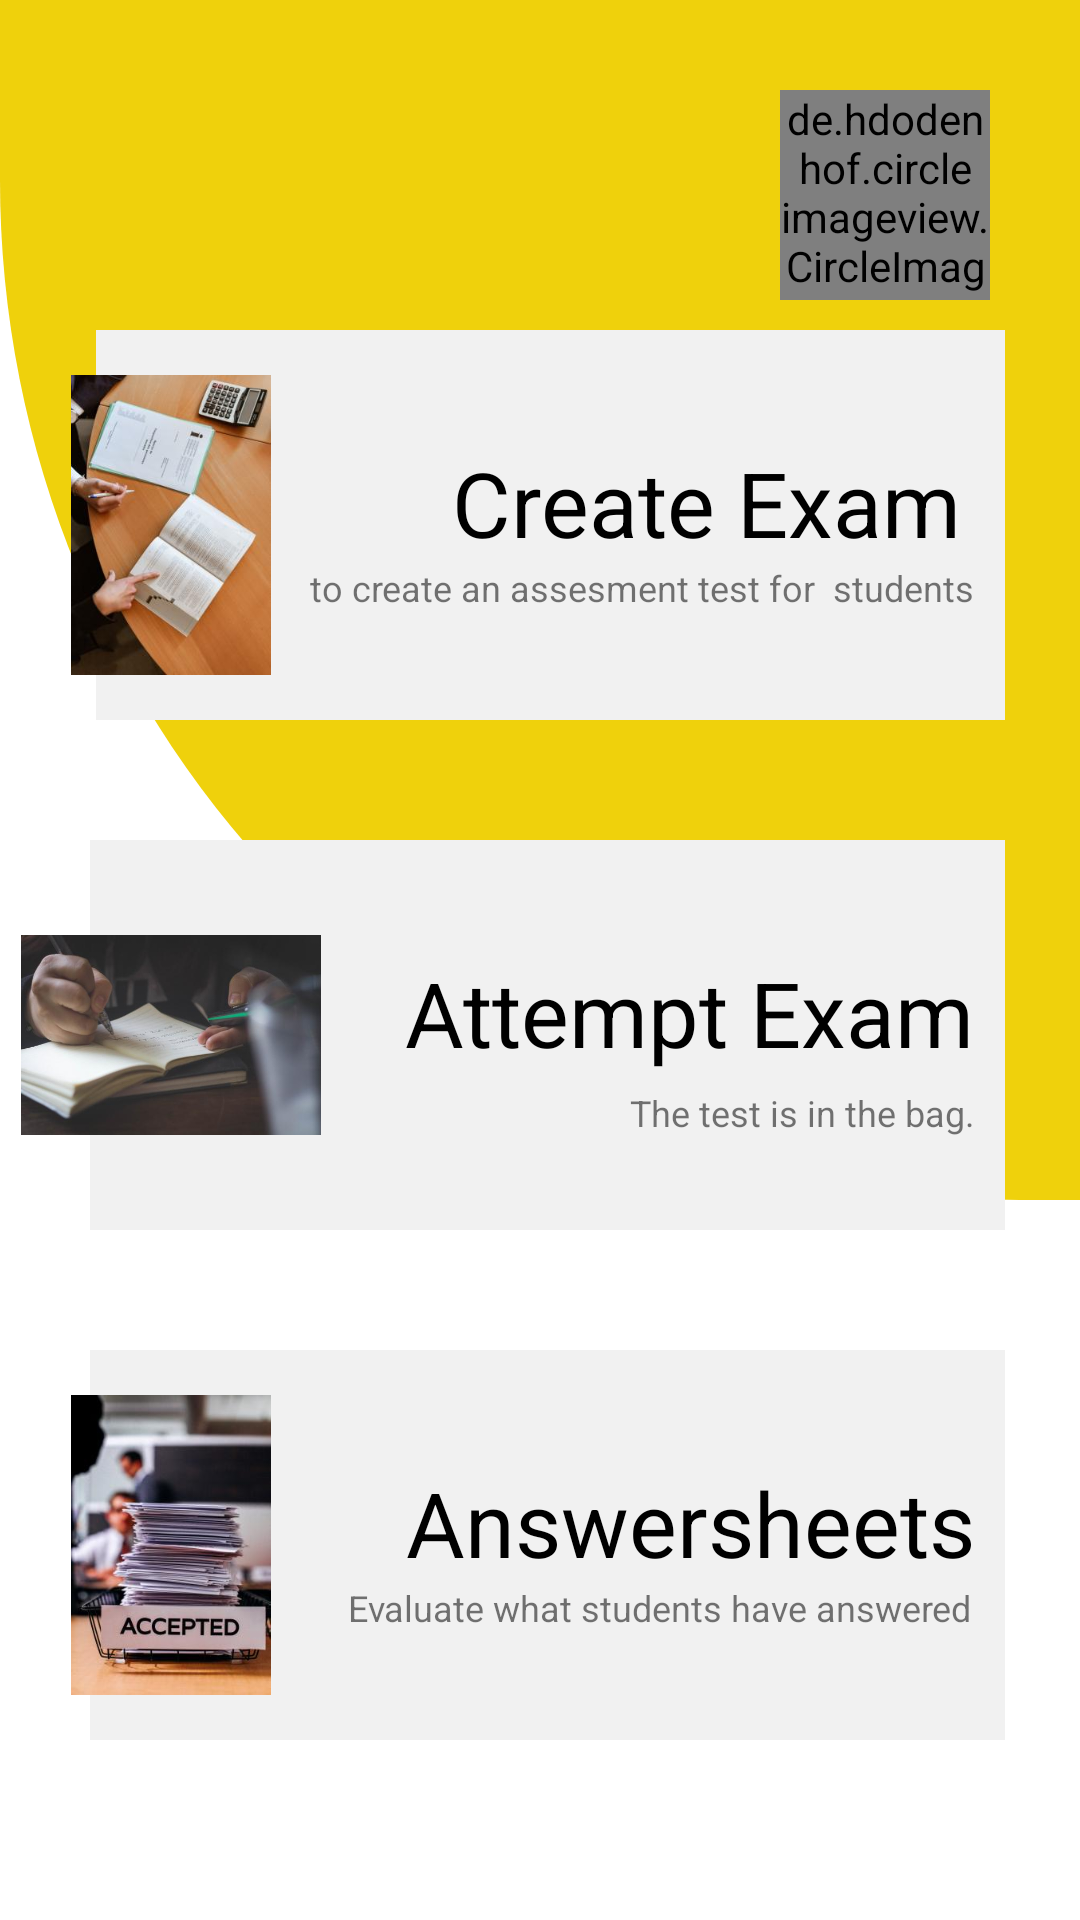

This screen was rendered from an Android layout file. Write that file and the resources it references.
<!-- AndroidManifest.xml: application theme Theme.QurantineExam -->
<!-- res/layout/activity_dashboard.xml -->
<?xml version="1.0" encoding="utf-8"?>
<androidx.constraintlayout.widget.ConstraintLayout xmlns:android="http://schemas.android.com/apk/res/android"
    xmlns:app="http://schemas.android.com/apk/res-auto"
    xmlns:tools="http://schemas.android.com/tools"
    android:layout_width="match_parent"
    android:layout_height="match_parent"
    tools:context=".DashboardAct">

    <androidx.constraintlayout.widget.ConstraintLayout
        android:layout_width="match_parent"
        android:layout_height="400dp"
        android:background="@drawable/dashbackg"
        app:layout_constraintLeft_toLeftOf="parent"
        app:layout_constraintRight_toRightOf="parent"
        app:layout_constraintTop_toTopOf="parent">

        <ImageView
            android:layout_width="35dp"
            android:layout_height="35dp"
            app:layout_constraintTop_toTopOf="parent"
            app:layout_constraintLeft_toLeftOf="parent"
            android:layout_marginTop="40dp"
            android:layout_marginLeft="40dp"
            android:src="@drawable/ic_baseline_arrow_back_ios_24"/>



        <de.hdodenhof.circleimageview.CircleImageView
            android:layout_width="70dp"
            android:layout_height="70dp"
            app:layout_constraintRight_toRightOf="parent"
            android:layout_marginRight="30dp"
            android:src="@drawable/hair4"
            android:layout_marginTop="30dp"
            android:id="@+id/profileimg"
            app:layout_constraintTop_toTopOf="parent"/>


    </androidx.constraintlayout.widget.ConstraintLayout>
    <ImageView
        android:layout_width="130dp"
        android:layout_height="130dp"
        android:layout_marginBottom="30dp"
        app:layout_constraintBottom_toTopOf="@id/layoutforcreateExam"
        app:layout_constraintRight_toRightOf="parent"
        app:layout_constraintLeft_toLeftOf="parent"
        android:src="@drawable/study"/>
    <androidx.constraintlayout.widget.ConstraintLayout
        android:id="@+id/layoutforcreateExam"
        android:layout_width="match_parent"
        android:layout_height="130dp"
        android:layout_marginLeft="32dp"
        android:layout_marginRight="25dp"
        android:layout_marginBottom="40dp"
        android:background="#F1F1F1"
        app:layout_constraintBottom_toTopOf="@id/layoutattemptcreateExam"
        app:layout_constraintLeft_toLeftOf="parent"
        app:layout_constraintRight_toRightOf="parent">

    <TextView
        android:layout_width="wrap_content"
        android:layout_height="wrap_content"
        android:textSize="30sp"
        app:layout_constraintTop_toTopOf="parent"
        app:layout_constraintRight_toRightOf="parent"
        android:text="Create Exam "
        android:textColor="@color/black"
        android:id="@+id/createexamtext"
        app:layout_constraintBottom_toBottomOf="parent"
        android:layout_marginBottom="15dp"
        android:layout_marginRight="7dp"/>

        <TextView
            android:layout_width="wrap_content"
            android:layout_height="wrap_content"
            android:layout_marginRight="10dp"
            android:text="to create an assesment test for  students"
            android:textSize="12sp"
            app:layout_constraintRight_toRightOf="parent"
            app:layout_constraintTop_toBottomOf="@id/createexamtext" />



    </androidx.constraintlayout.widget.ConstraintLayout>
    <ImageView
        android:layout_width="100dp"
        android:layout_height="100dp"
        android:src="@drawable/exam3"
        android:id="@+id/idforcreateexma"
        app:layout_constraintBottom_toBottomOf="@id/layoutforcreateExam"
        app:layout_constraintLeft_toLeftOf="parent"
        android:layout_marginLeft="7dp"
        app:layout_constraintTop_toTopOf="@id/layoutforcreateExam" />

    <androidx.constraintlayout.widget.ConstraintLayout
        android:id="@+id/layoutattemptcreateExam"
        android:layout_width="match_parent"
        android:layout_height="130dp"
        android:layout_marginLeft="30dp"
        android:layout_marginRight="25dp"
        android:layout_marginBottom="40dp"
        android:background="#F1F1F1"
        app:layout_constraintBottom_toTopOf="@id/layoutgetanswersheet"
        app:layout_constraintLeft_toLeftOf="parent"
        app:layout_constraintRight_toRightOf="parent"
        tools:ignore="NotSibling">

        <TextView
            android:layout_width="wrap_content"
            android:layout_height="wrap_content"
            android:text="Attempt Exam"
            android:textSize="30sp"
            android:textColor="@color/black"
            android:layout_marginBottom="15dp"
            android:id="@+id/attemptexamtext"
            app:layout_constraintTop_toTopOf="parent"
            app:layout_constraintRight_toRightOf="parent"
            app:layout_constraintBottom_toBottomOf="parent"
            android:layout_marginRight="10dp"/>
        <TextView
            android:layout_width="wrap_content"
            android:layout_height="wrap_content"
            android:text="The test is in the bag."
            android:textSize="12sp"
            app:layout_constraintTop_toBottomOf="@id/attemptexamtext"
            app:layout_constraintRight_toRightOf="parent"
            android:layout_marginRight="10dp"
            android:layout_marginTop="5dp"/>

    </androidx.constraintlayout.widget.ConstraintLayout>

    <ImageView
        android:layout_width="100dp"
        android:layout_height="100dp"
        android:src="@drawable/examsol"
        android:id="@+id/attemptexamimag"
        app:layout_constraintBottom_toBottomOf="@id/layoutattemptcreateExam"
        app:layout_constraintLeft_toLeftOf="parent"
        android:layout_marginLeft="7dp"
        app:layout_constraintTop_toTopOf="@id/layoutattemptcreateExam" />

    <androidx.constraintlayout.widget.ConstraintLayout
        android:id="@+id/layoutgetanswersheet"
        android:layout_width="match_parent"
        android:layout_height="130dp"
        android:layout_marginLeft="30dp"
        android:layout_marginRight="25dp"
        android:layout_marginBottom="60dp"
        android:background="#F1F1F1"
        app:layout_constraintBottom_toBottomOf="parent"
        app:layout_constraintLeft_toLeftOf="parent"
        app:layout_constraintRight_toRightOf="parent" >

        <TextView
            android:layout_width="wrap_content"
            android:layout_height="wrap_content"
            android:text="Answersheets"
            android:textSize="30sp"
            android:textColor="@color/black"
            android:layout_marginBottom="15dp"
            android:id="@+id/answersheettext"
            app:layout_constraintTop_toTopOf="parent"
            app:layout_constraintRight_toRightOf="parent"
            app:layout_constraintBottom_toBottomOf="parent"
            android:layout_marginRight="10dp"/>

        <TextView
            android:layout_width="wrap_content"
            android:layout_height="wrap_content"
            android:layout_marginRight="11dp"
            android:text="Evaluate what students have answered"
            android:textSize="12sp"
            app:layout_constraintRight_toRightOf="parent"
            app:layout_constraintTop_toBottomOf="@id/answersheettext" />

    </androidx.constraintlayout.widget.ConstraintLayout>

    <ImageView
        android:layout_width="100dp"
        android:layout_height="100dp"
        android:src="@drawable/answersheets"
        app:layout_constraintBottom_toBottomOf="@id/layoutgetanswersheet"
        app:layout_constraintLeft_toLeftOf="parent"
        android:layout_marginLeft="7dp"
        app:layout_constraintTop_toTopOf="@id/layoutgetanswersheet" />


</androidx.constraintlayout.widget.ConstraintLayout>
<!-- resources referenced by this layout -->
<resources>
  <!-- drawable answersheets: jpg bitmap (drawable, 16069 bytes) -->
  <!-- drawable dashbackg (drawable) -->
  <?xml version="1.0" encoding="utf-8"?>
  <shape android:shape="rectangle" xmlns:android="http://schemas.android.com/apk/res/android">
      <solid android:color="#EFD10C"></solid>
      <corners android:bottomLeftRadius="340dp" />
      <padding android:bottom="300dp"/>
  
  </shape>
  <!-- drawable exam3: jpg bitmap (drawable, 14870 bytes) -->
  <!-- drawable examsol: jpg bitmap (drawable, 15893 bytes) -->
  <style name="Theme.QurantineExam" parent="Theme.MaterialComponents.Light.NoActionBar">
          
          <item name="colorPrimary">@color/purple_500</item>
          <item name="colorPrimaryVariant">@color/purple_700</item>
          <item name="colorOnPrimary">@color/white</item>
          
          <item name="colorSecondary">@color/teal_200</item>
          <item name="colorSecondaryVariant">@color/teal_700</item>
          <item name="colorOnSecondary">@color/black</item>
          
          <item name="android:statusBarColor" tools:targetApi="l">?attr/colorPrimaryVariant</item>
          
      </style>
  <!-- not gathered from this repository: default colours our renderer supplied (Android Studio template values) -->
  <color name="purple_500">#FF6200EE</color>
  <color name="purple_700">#FF3700B3</color>
  <color name="teal_200">#FF03DAC5</color>
  <color name="teal_700">#FF018786</color>
  <color name="black">#FF000000</color>
  <color name="white">#FFFFFFFF</color>
</resources>
